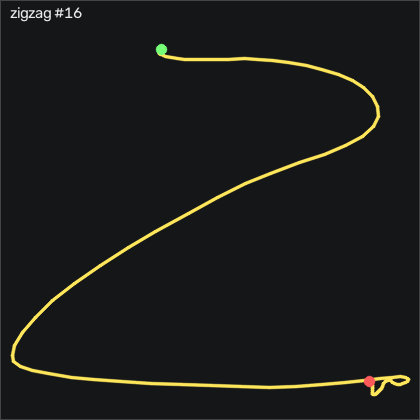

The file beside this chart, header and first rows:
t_s, ax, ay, az, gx, gy, gz, seq
0.00000, -0.685, -0.01100, 0.669, -2.389, 2.571, -2.145, 7366
0.01000, -0.687, -0.02500, 0.66, -2.48, 3.425, -3.517, 7367
0.02000, -0.698, -0.05100, 0.66, -2.816, 3.76, -3.852, 7368
0.03000, -0.703, -0.07300, 0.656, -2.816, 4.004, -3.669, 7369
0.04000, -0.711, -0.08800, 0.659, -2.236, 4.309, -3.182, 7370
0.05100, -0.72, -0.08800, 0.66, -1.749, 4.279, -2.389, 7371
0.06000, -0.733, -0.107, 0.666, -1.017, 4.157, -2.602, 7372
0.07000, -0.74, -0.138, 0.662, -0.1625, 3.699, -2.846, 7373
0.08000, -0.739, -0.143, 0.672, 0.4165, 2.876, -1.932, 7374
0.09100, -0.738, -0.181, 0.686, 0.6905, 2.327, -1.413, 7375
0.1, -0.738, -0.258, 0.707, 1.575, 2.297, -2.054, 7376
0.11, -0.736, -0.351, 0.73, 3.861, 2.724, -4.279, 7377
0.12, -0.731, -0.512, 0.73, 8.129, 4.157, -7.907, 7378
0.13, -0.753, -0.679, 0.702, 15.57, 6.474, -8.639, 7379
0.14, -0.79, -0.738, 0.641, 26.12, 7.663, -2.755, 7380
0.15, -0.772, -0.872, 0.67, 52.86, 14.86, 8.038, 7381
0.16, -0.744, -0.874, 0.623, 51.7, 8.151, 9.623, 7382
0.17, -0.767, -0.9, 0.581, 62.79, 4.187, 10.84, 7383
0.18, -0.746, -0.838, 0.549, 80.63, 4.309, 11.82, 7384
0.19, -0.702, -0.776, 0.51, 93.01, -0.08089, 12.37, 7385
0.2, -0.631, -0.68, 0.49, 106.8, -1.026, 12.58, 7386
0.21, -0.543, -0.561, 0.478, 117.4, -2.642, 13.28, 7387
0.221, -0.443, -0.403, 0.479, 126.1, -1.88, 14.26, 7388
0.23, -0.352, -0.281, 0.443, 131.8, 2.632, 14.99, 7389
0.24, -0.295, -0.211, 0.366, 137.3, 9.584, 13.5, 7390
0.25, -0.232, -0.08600, 0.268, 144.6, 18.82, 13.98, 7391
0.261, -0.15, 0.132, 0.184, 149, 27.11, 22.61, 7392
0.27, -0.07400, 0.44, 0.111, 150.6, 36.57, 36.03, 7393
0.28, -0.03600, 0.8, 0.04100, 147.3, 47.11, 53.47, 7394
0.29, 0.00500, 1.271, 0.02300, 133.7, 56.84, 72.79, 7395
0.3, -0.04800, 1.801, -0.03400, 99.53, 63.7, 77.61, 7396
0.31, -0.261, 2.29, -0.08800, 76.85, 78.46, 69.81, 7397
0.32, -0.467, 2.823, -0.162, 47.31, 87.57, 42.67, 7398
0.33, -0.573, 3.152, -0.225, 5.782, 88.67, 3.556, 7399
0.34, -0.662, 3.143, -0.302, -42.82, 92.88, -32.36, 7400
0.35, -0.634, 2.722, -0.41, -101.1, 90.13, -60.04, 7401
0.36, -0.495, 2.139, -0.436, -153.3, 82.82, -75.25, 7402
0.37, -0.291, 1.727, -0.371, -190.3, 76.05, -81.87, 7403
0.38, -0.135, 1.323, -0.305, -219.1, 77.6, -83.21, 7404
0.391, -0.05200, 0.942, -0.291, -239.4, 87.51, -81.87, 7405
0.4, -0.05400, 0.608, -0.177, -251.8, 101.7, -78, 7406
0.41, -0.188, 0.217, -0.07900, -251.9, 125.3, -71.11, 7407
0.42, -0.362, -0.144, -0.122, -265.3, 140.8, -64, 7408
0.431, -0.587, -0.498, -0.174, -271.1, 152.2, -52.24, 7409
0.44, -0.822, -0.942, -0.203, -264.5, 162.4, -36.81, 7410
0.45, -0.998, -1.428, -0.102, -253.1, 161, -24.86, 7411
0.46, -1.146, -1.895, 0.02000, -232.8, 156.4, -20.62, 7412
0.47, -1.361, -2.242, 0.07900, -197.8, 156.3, -22.18, 7413
0.48, -1.674, -2.527, 0.13, -158.7, 150.7, -24.16, 7414
0.49, -2.006, -2.867, 0.164, -116.1, 139.6, -22.02, 7415
0.5, -2.147, -3.094, 0.219, -68.52, 118.2, -14.03, 7416
0.51, -2.028, -3.108, 0.325, -24.74, 85.74, -1.048, 7417
0.52, -1.828, -2.964, 0.44, 17.22, 58.85, 13.19, 7418
0.53, -1.643, -2.743, 0.435, 62.37, 44.25, 23.86, 7419
0.54, -1.458, -2.606, 0.373, 105, 35.44, 31.67, 7420
0.55, -1.269, -2.49, 0.288, 146.3, 28.91, 38.34, 7421
0.561, -1.182, -2.221, 0.141, 187.3, 26.63, 48.1, 7422
0.57, -1.14, -1.769, -0.03000, 224, 24.52, 61.15, 7423
0.58, -1.047, -1.251, -0.168, 247.6, 17.63, 72.12, 7424
0.59, -0.932, -0.812, -0.304, 265.1, 13.61, 81.91, 7425
... 52 more rows
